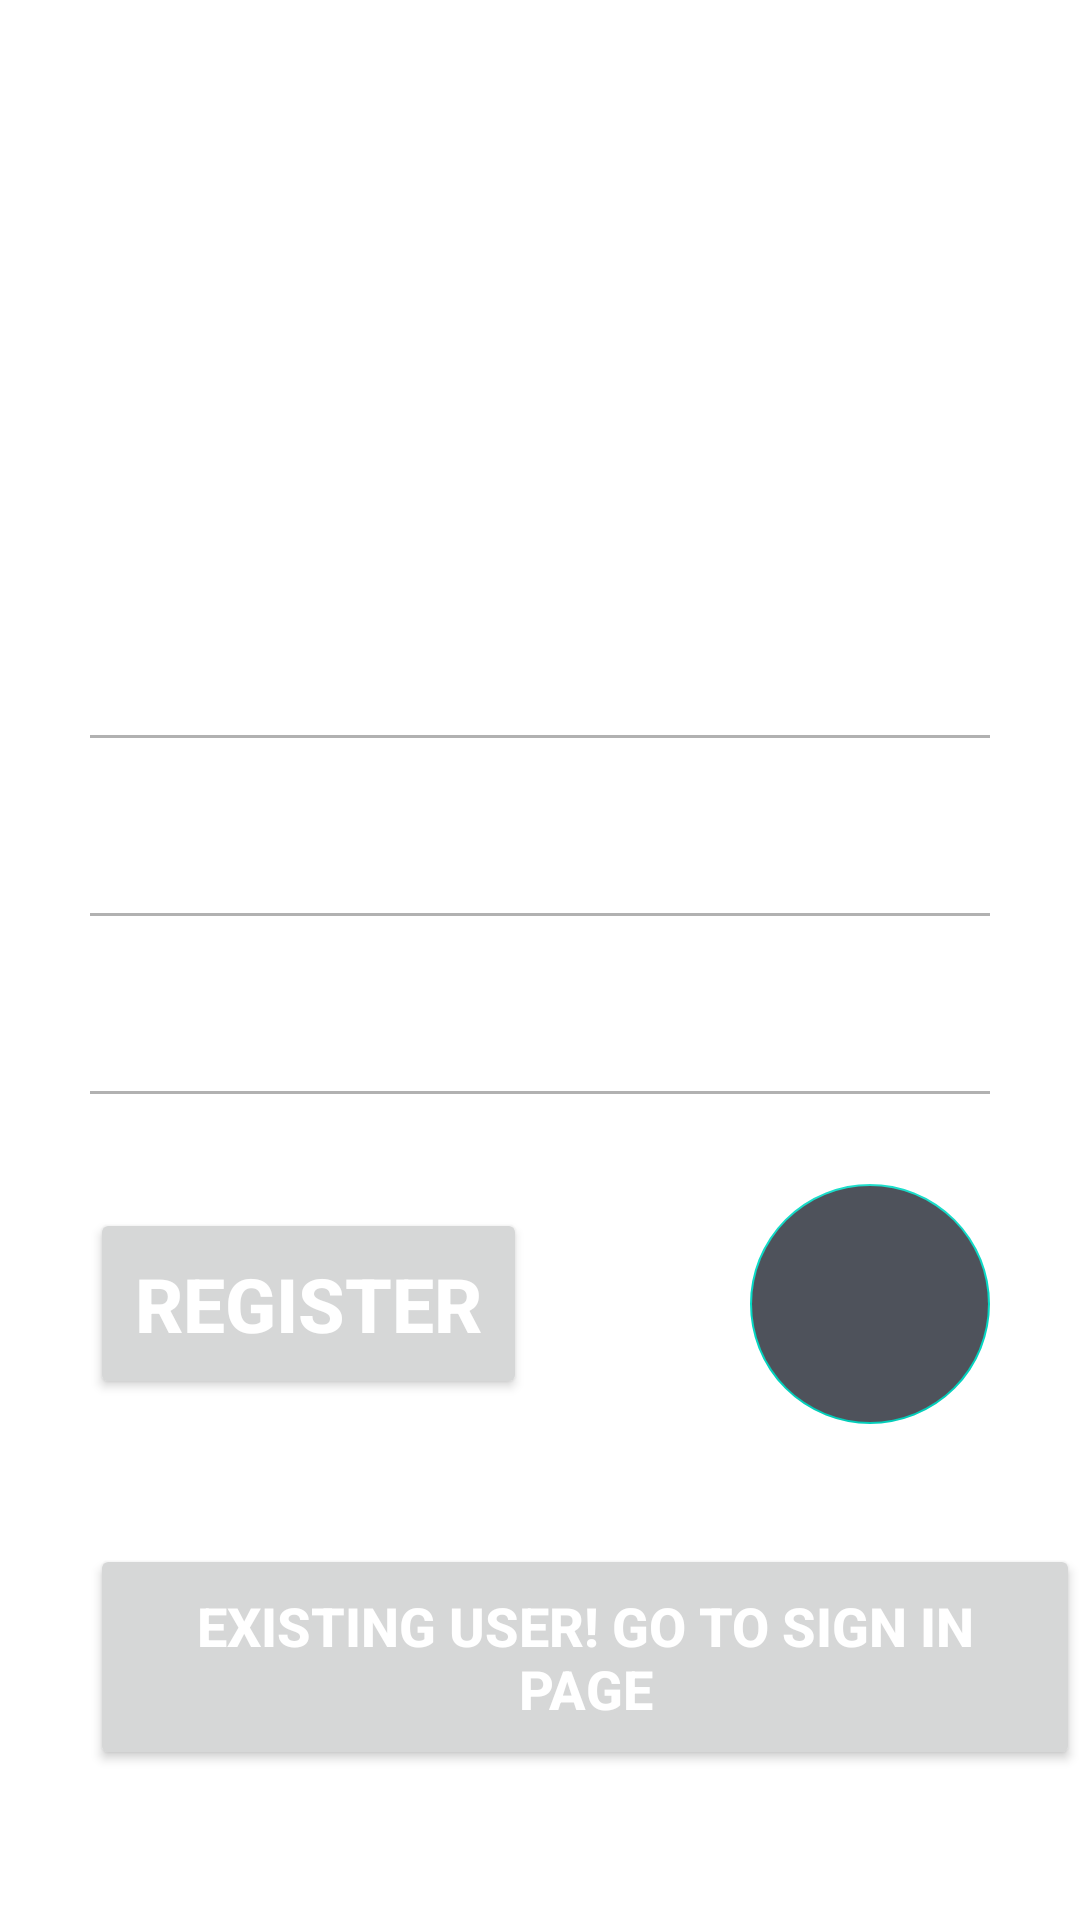

Write the Android layout XML for this screen, with the resource values it uses.
<!-- AndroidManifest.xml: application theme Theme.Looogin -->
<!-- res/layout/activity_signup_prof.xml -->
<?xml version="1.0" encoding="utf-8"?>
<androidx.constraintlayout.widget.ConstraintLayout xmlns:android="http://schemas.android.com/apk/res/android"
    xmlns:app="http://schemas.android.com/apk/res-auto"
    xmlns:tools="http://schemas.android.com/tools"
    android:layout_width="match_parent"
    android:layout_height="match_parent"
    tools:context=".signup_prof">

    <androidx.appcompat.widget.AppCompatImageView
        android:layout_width="match_parent"
        android:layout_height="match_parent"
        android:src="@drawable/background_image_one_signup"
        android:scaleType="centerCrop"/>

    <TextView
        android:layout_width="wrap_content"
        android:layout_height="wrap_content"
        android:layout_marginStart="8dp"
        android:layout_marginTop="100dp"
        android:layout_marginEnd="8dp"
        android:text="Welcome\nBack"
        android:textColor="@android:color/white"
        android:textSize="30sp"
        android:textStyle="bold"
        app:layout_constraintEnd_toEndOf="parent"
        app:layout_constraintHorizontal_bias="0.151"
        app:layout_constraintStart_toStartOf="parent"
        app:layout_constraintTop_toTopOf="parent" />

    <LinearLayout
        android:layout_width="match_parent"
        android:layout_height="match_parent"
        android:orientation="vertical"
        android:gravity="bottom">
        <EditText
            android:id="@+id/user_name"
            android:layout_width="match_parent"
            android:layout_height="wrap_content"
            android:layout_marginStart="30dp"
            android:layout_marginEnd="30dp"
            android:backgroundTint="@android:color/transparent"
            android:hint="user_Name"
            android:inputType="textEmailAddress"
            android:padding="15dp"
            android:textColor="@android:color/white"
            android:textColorHint="@android:color/white" />

        <RelativeLayout
            android:layout_width="match_parent"
            android:layout_height="1dp"
            android:layout_marginStart="30dp"
            android:layout_marginTop="4dp"
            android:layout_marginEnd="30dp"
            android:background="#B1B1B1" />
        <EditText
            android:id="@+id/user_password"
            android:layout_width="match_parent"
            android:layout_height="wrap_content"
            android:layout_marginStart="30dp"
            android:layout_marginEnd="30dp"
            android:backgroundTint="@android:color/transparent"
            android:hint="password"
            android:inputType="textEmailAddress"
            android:padding="15dp"
            android:textColor="@android:color/white"
            android:textColorHint="@android:color/white" />

        <RelativeLayout
            android:layout_width="match_parent"
            android:layout_height="1dp"
            android:layout_marginStart="30dp"
            android:layout_marginTop="4dp"
            android:layout_marginEnd="30dp"
            android:background="#B1B1B1" />
        <EditText
            android:id="@+id/password2"
            android:layout_width="match_parent"
            android:layout_height="wrap_content"
            android:layout_marginStart="30dp"
            android:layout_marginEnd="30dp"
            android:backgroundTint="@android:color/transparent"
            android:hint="reply password"
            android:inputType="textEmailAddress"
            android:padding="15dp"
            android:textColor="@android:color/white"
            android:textColorHint="@android:color/white" />

        <RelativeLayout
            android:layout_width="match_parent"
            android:layout_height="1dp"
            android:layout_marginStart="30dp"
            android:layout_marginTop="4dp"
            android:layout_marginEnd="30dp"
            android:background="#B1B1B1" />

        <RelativeLayout
            android:layout_width="match_parent"
            android:layout_marginTop="10dp"
            android:layout_height="wrap_content">

            <com.google.android.material.floatingactionbutton.FloatingActionButton
                android:layout_width="wrap_content"
                android:layout_height="wrap_content"
                android:layout_alignParentEnd="true"
                android:layout_centerInParent="true"
                android:layout_marginTop="20dp"
                android:layout_marginEnd="30dp"
                android:layout_marginBottom="20dp"
                android:backgroundTint="#4E525B"
                android:elevation="0dp"
                android:src="@drawable/round_arrow_forward_24"
                android:tint="@android:color/white"
                app:elevation="0dp"
                app:fabCustomSize="80dp"
                tools:ignore="RelativeOverlap" />

            <Button
                android:id="@+id/button1"
                android:layout_width="wrap_content"
                android:layout_height="wrap_content"
                android:layout_alignParentStart="true"
                android:layout_centerInParent="true"
                android:layout_marginStart="30dp"
                android:padding="15dp"
                android:text="Register"
                android:textColor="@android:color/white"
                android:textSize="25sp"
                android:textStyle="bold" />
        </RelativeLayout>

        <RelativeLayout
            android:layout_width="match_parent"
            android:layout_height="wrap_content"
            android:layout_marginBottom="50dp"
            android:layout_marginTop="20dp">

            <Button
                android:id="@+id/button2"
                android:layout_width="wrap_content"
                android:layout_height="wrap_content"
                android:layout_alignParentStart="true"
                android:layout_centerInParent="true"
                android:layout_marginStart="30dp"
                android:padding="15dp"
                android:text="Existing user! Go to Sign in page"
                android:textColor="@android:color/white"
                android:textSize="18sp"
                android:textStyle="bold" />

        </RelativeLayout>
    </LinearLayout>
</androidx.constraintlayout.widget.ConstraintLayout>
<!-- resources referenced by this layout -->
<resources>
  <style name="Theme.Looogin" parent="Theme.MaterialComponents.DayNight.DarkActionBar">
          
          <item name="colorPrimary">@color/purple_500</item>
          <item name="colorPrimaryVariant">@color/purple_700</item>
          <item name="colorOnPrimary">@color/white</item>
          
          <item name="colorSecondary">@color/teal_200</item>
          <item name="colorSecondaryVariant">@color/teal_700</item>
          <item name="colorOnSecondary">@color/black</item>
          
          <item name="android:statusBarColor" tools:targetApi="l">?attr/colorPrimaryVariant</item>
          
      </style>
  <color name="purple_500">#FF6200EE</color>
  <color name="purple_700">#FF3700B3</color>
  <color name="white">#FFFFFFFF</color>
  <color name="teal_200">#FF03DAC5</color>
  <color name="teal_700">#FF018786</color>
  <color name="black">#FF000000</color>
</resources>
